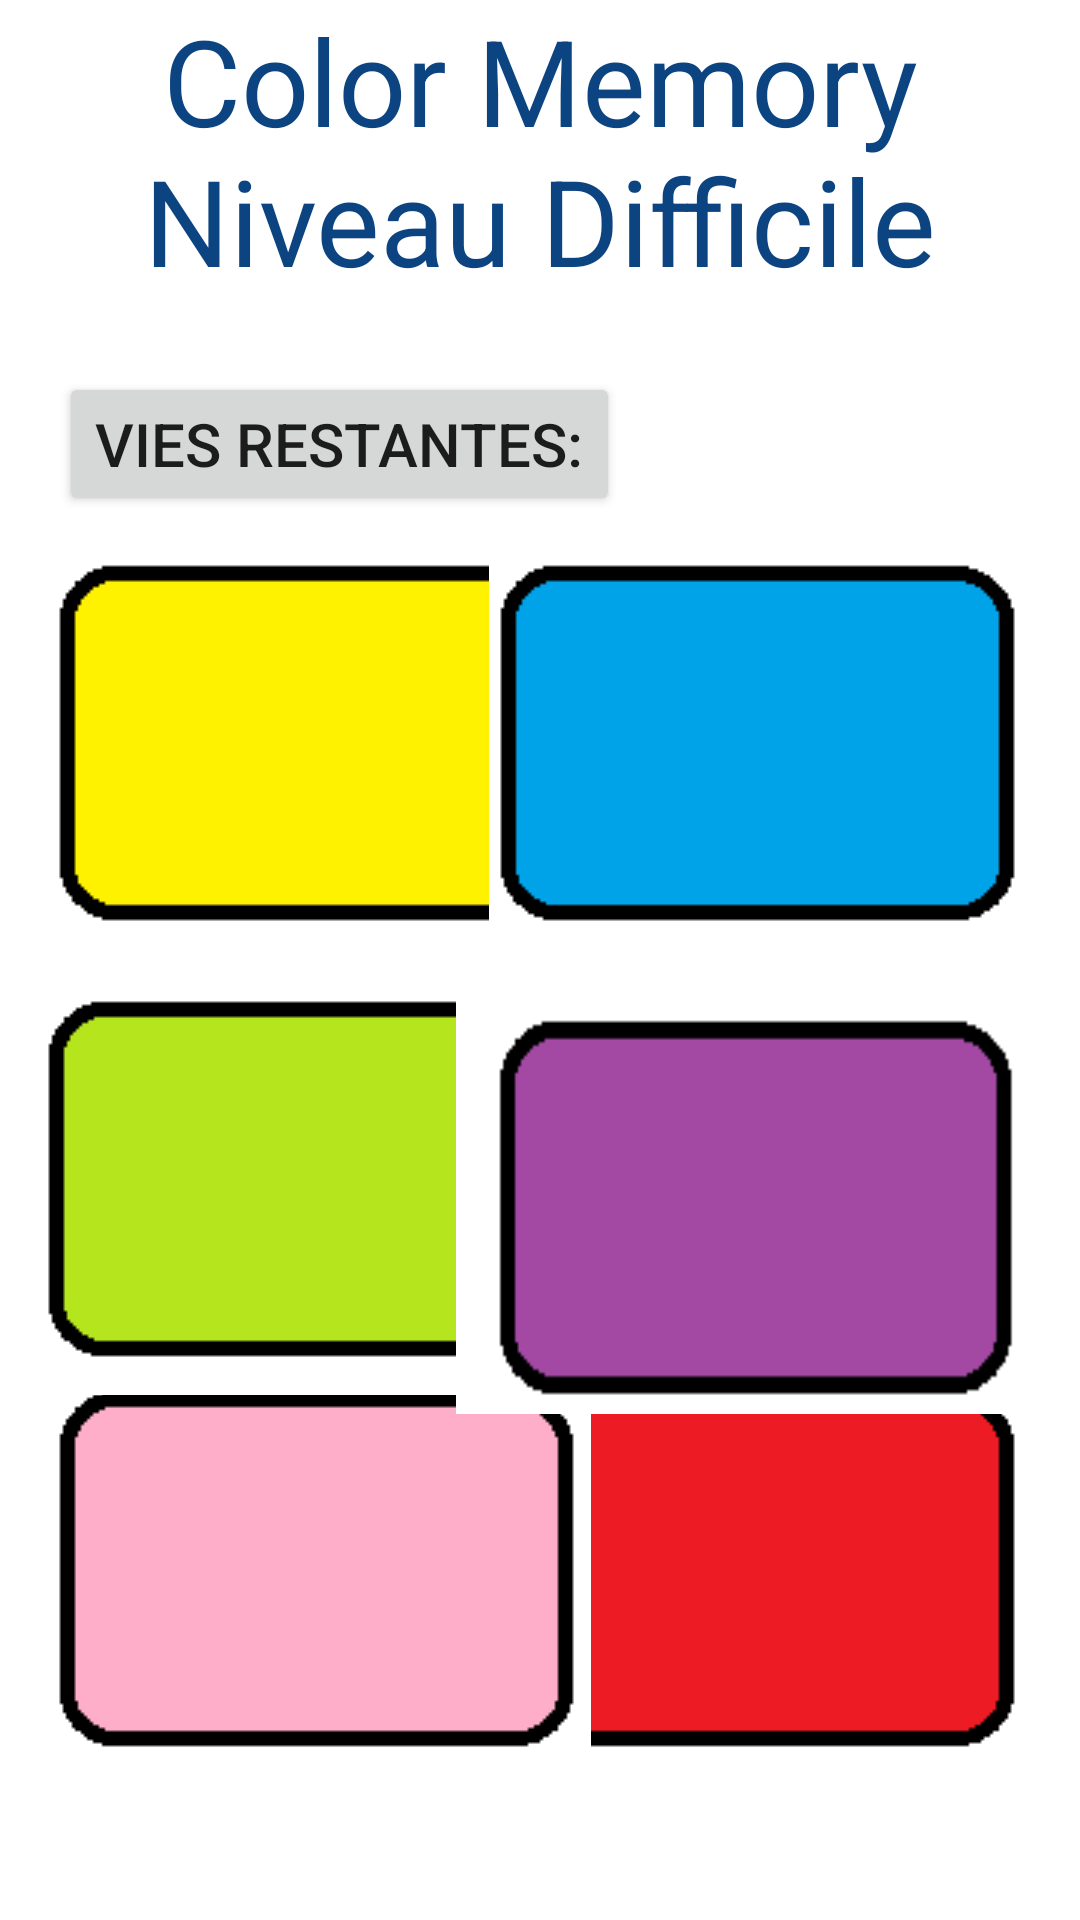

Reconstruct the res/layout file that produces this screen, plus the resources it refers to.
<!-- AndroidManifest.xml: application theme Theme.AppColorMemory -->
<!-- res/layout/layout_hard_niveau_3.xml -->
<?xml version="1.0" encoding="utf-8"?>
<androidx.constraintlayout.widget.ConstraintLayout xmlns:android="http://schemas.android.com/apk/res/android"
    android:layout_width="match_parent"
    android:layout_height="match_parent"
    xmlns:tool="http://schemas.android.com/tools"
    tool:context=".HardNiveau3"
    xmlns:app="http://schemas.android.com/apk/res-auto">

    <TextView
        android:id="@+id/score"
        android:layout_width="wrap_content"
        android:layout_height="wrap_content"
        android:layout_marginStart="36dp"
        android:text=""
        android:textSize="25dp"
        android:textColor="#F41616"
        app:layout_constraintBottom_toTopOf="@+id/imageButtonVert"
        app:layout_constraintStart_toStartOf="parent"
        app:layout_constraintTop_toBottomOf="@+id/msg_vie"
        app:layout_constraintVertical_bias="0.468" />

    <TextView
        android:id="@+id/msg_difficulte"
        android:layout_width="wrap_content"
        android:layout_height="wrap_content"
        android:gravity="center"
        android:text="Color Memory     Niveau Difficile"
        android:textColor="#0B4481"
        android:textSize="40sp"
        app:layout_constraintEnd_toEndOf="parent"
        app:layout_constraintTop_toTopOf="parent" />


    <Button
        android:id="@+id/msg_vie"
        android:layout_width="wrap_content"
        android:layout_height="wrap_content"
        android:layout_marginStart="20dp"
        android:layout_marginTop="24dp"
        android:layout_marginEnd="19dp"
        android:gravity="center"
        android:text="Vies restantes:"
        android:textSize="20sp"
        app:layout_constraintBottom_toTopOf="@+id/imageButtonVert"
        app:layout_constraintEnd_toStartOf="@+id/vie_2"
        app:layout_constraintHorizontal_bias="0.27"
        app:layout_constraintStart_toStartOf="parent"
        app:layout_constraintTop_toBottomOf="@+id/msg_difficulte"
        app:layout_constraintVertical_bias="0.511" />

    <ImageButton
        android:id="@+id/vie_1"
        android:layout_width="49dp"
        android:layout_height="51dp"
        android:layout_gravity="center"
        android:layout_marginTop="24dp"
        android:layout_marginEnd="16dp"
        android:background="@drawable/vie"
        app:layout_constraintBottom_toTopOf="@+id/imageButtonRouge"
        app:layout_constraintEnd_toEndOf="parent"
        app:layout_constraintTop_toBottomOf="@+id/msg_difficulte" />

    <ImageButton
        android:id="@+id/vie_2"
        android:layout_width="51dp"
        android:layout_height="51dp"
        android:layout_marginTop="24dp"
        android:layout_marginEnd="20dp"
        android:background="@drawable/vie"
        app:layout_constraintBottom_toTopOf="@+id/imageButtonRouge"
        app:layout_constraintEnd_toStartOf="@+id/vie_1"
        app:layout_constraintTop_toBottomOf="@+id/msg_difficulte" />

    <ImageButton
        android:id="@+id/btn_jaune"
        android:layout_width="wrap_content"
        android:layout_height="wrap_content"
        android:layout_marginStart="16dp"
        android:background="@drawable/btn_jaune"
        app:layout_constraintBottom_toTopOf="@+id/btn_vert"
        app:layout_constraintStart_toStartOf="parent"
        app:layout_constraintTop_toBottomOf="@+id/msg_difficulte"
        app:layout_constraintVertical_bias="0.882" />

    <ImageButton
        android:id="@+id/btn_bleu"
        android:layout_width="wrap_content"
        android:layout_height="wrap_content"
        android:layout_marginEnd="16dp"
        android:background="@drawable/btn_bleu"
        app:layout_constraintBottom_toTopOf="@+id/btn_vert"
        app:layout_constraintEnd_toEndOf="parent"
        app:layout_constraintTop_toBottomOf="@+id/msg_difficulte"
        app:layout_constraintVertical_bias="0.882" />

    <ImageButton
        android:id="@+id/btn_rouge"
        android:layout_width="wrap_content"
        android:layout_height="wrap_content"
        android:layout_marginEnd="16dp"
        android:background="@drawable/btn_rouge"
        app:layout_constraintBottom_toBottomOf="parent"
        app:layout_constraintEnd_toEndOf="parent"
        app:layout_constraintTop_toBottomOf="@+id/msg_difficulte"
        app:layout_constraintVertical_bias="0.889" />

    <ImageButton
        android:id="@+id/btn_rose"
        android:layout_width="wrap_content"
        android:layout_height="wrap_content"
        android:layout_marginStart="16dp"
        android:background="@drawable/btn_rose"
        app:layout_constraintBottom_toBottomOf="parent"
        app:layout_constraintStart_toStartOf="parent"
        app:layout_constraintTop_toBottomOf="@+id/msg_difficulte"
        app:layout_constraintVertical_bias="0.889" />

    <ImageButton
        android:id="@+id/btn_vert"
        android:layout_width="wrap_content"
        android:layout_height="wrap_content"
        android:background="@drawable/btn_vert"
        app:layout_constraintBottom_toBottomOf="parent"
        app:layout_constraintEnd_toEndOf="parent"
        app:layout_constraintHorizontal_bias="0.069"
        app:layout_constraintStart_toStartOf="parent"
        app:layout_constraintTop_toBottomOf="@+id/msg_difficulte"
        app:layout_constraintVertical_bias="0.569" />

    <ImageButton
        android:id="@+id/btn_violet"
        android:layout_width="192dp"
        android:layout_height="141dp"
        android:layout_marginEnd="16dp"
        android:background="@drawable/btn_violet"
        app:layout_constraintBottom_toBottomOf="parent"
        app:layout_constraintEnd_toEndOf="parent"
        app:layout_constraintTop_toBottomOf="@+id/msg_difficulte"
        app:layout_constraintVertical_bias="0.577" />

</androidx.constraintlayout.widget.ConstraintLayout>
<!-- resources referenced by this layout -->
<resources>
  <!-- drawable btn_bleu: png bitmap (drawable, 702 bytes) -->
  <!-- drawable btn_jaune: png bitmap (drawable, 1020 bytes) -->
  <!-- drawable btn_rose: png bitmap (drawable, 705 bytes) -->
  <!-- drawable btn_rouge: png bitmap (drawable, 709 bytes) -->
  <!-- drawable btn_vert: png bitmap (drawable, 708 bytes) -->
  <!-- drawable btn_violet: png bitmap (drawable, 1155 bytes) -->
  <style name="Theme.AppColorMemory" parent="Theme.MaterialComponents.DayNight.DarkActionBar">
          
          <item name="colorPrimary">@color/purple_500</item>
          <item name="colorPrimaryVariant">@color/purple_700</item>
          <item name="colorOnPrimary">@color/white</item>
          
          <item name="colorSecondary">@color/teal_200</item>
          <item name="colorSecondaryVariant">@color/teal_700</item>
          <item name="colorOnSecondary">@color/black</item>
          
  
          
  
       =
      </style>
  <!-- not gathered from this repository: default colours our renderer supplied (Android Studio template values) -->
  <color name="purple_500">#FF6200EE</color>
  <color name="purple_700">#FF3700B3</color>
  <color name="teal_200">#FF03DAC5</color>
  <color name="teal_700">#FF018786</color>
  <color name="black">#FF000000</color>
  <color name="white">#FFFFFFFF</color>
</resources>
